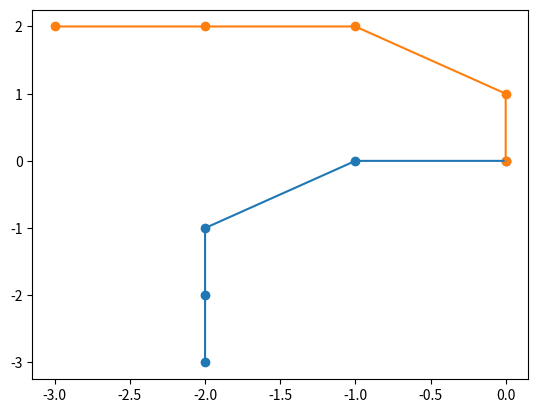

The matplotlib source for this figure:
import math
import numpy as np
import matplotlib
import matplotlib.pyplot as plt

# returns the unit vector of a vector
def unit_vector(vector):
  return vector / np.linalg.norm(vector)

# returns the angle between vectors v1 and v2 in radians
def angle_between(v1, v2):
  v1_u = unit_vector(v1)
  v2_u = unit_vector(v2)
  return np.arccos(np.clip(np.dot(v1_u, v2_u), -1.0, 1.0))

# returns angle of a vector and positive y-axis clockwise
def calc_theta(vector):
  y_pos = [0,1]
  angle = angle_between(vector, y_pos)
  angle_deg = 360*angle/(2*np.pi)
  if vector[0] < 0:
    angle_deg = 360 - angle_deg
  return math.radians(angle_deg)

def to_frame_path(path):
  theta = (3 * np.pi) / 2
  theta = calc_theta(path[1])
  print(theta)

  A = np.matrix([[np.cos(theta), -np.sin(theta)],
                [np.sin(theta), np.cos(theta)]])

  new_path = np.zeros(path.shape)
  for i,v in enumerate(path):
    new_path[i] = A @ v

  return new_path



if __name__ == '__main__':
  curve1 = np.array([[0,0], [-1,0], [-2,-1], [-2,-2], [-2,-3]])
  curve2 = to_frame_path(curve1)

  plt.scatter(curve1[:, 0], curve1[:, 1])
  plt.plot(curve1[:, 0], curve1[:, 1])
  plt.scatter(curve2[:, 0], curve2[:, 1])
  plt.plot(curve2[:, 0], curve2[:, 1])
  plt.show()
